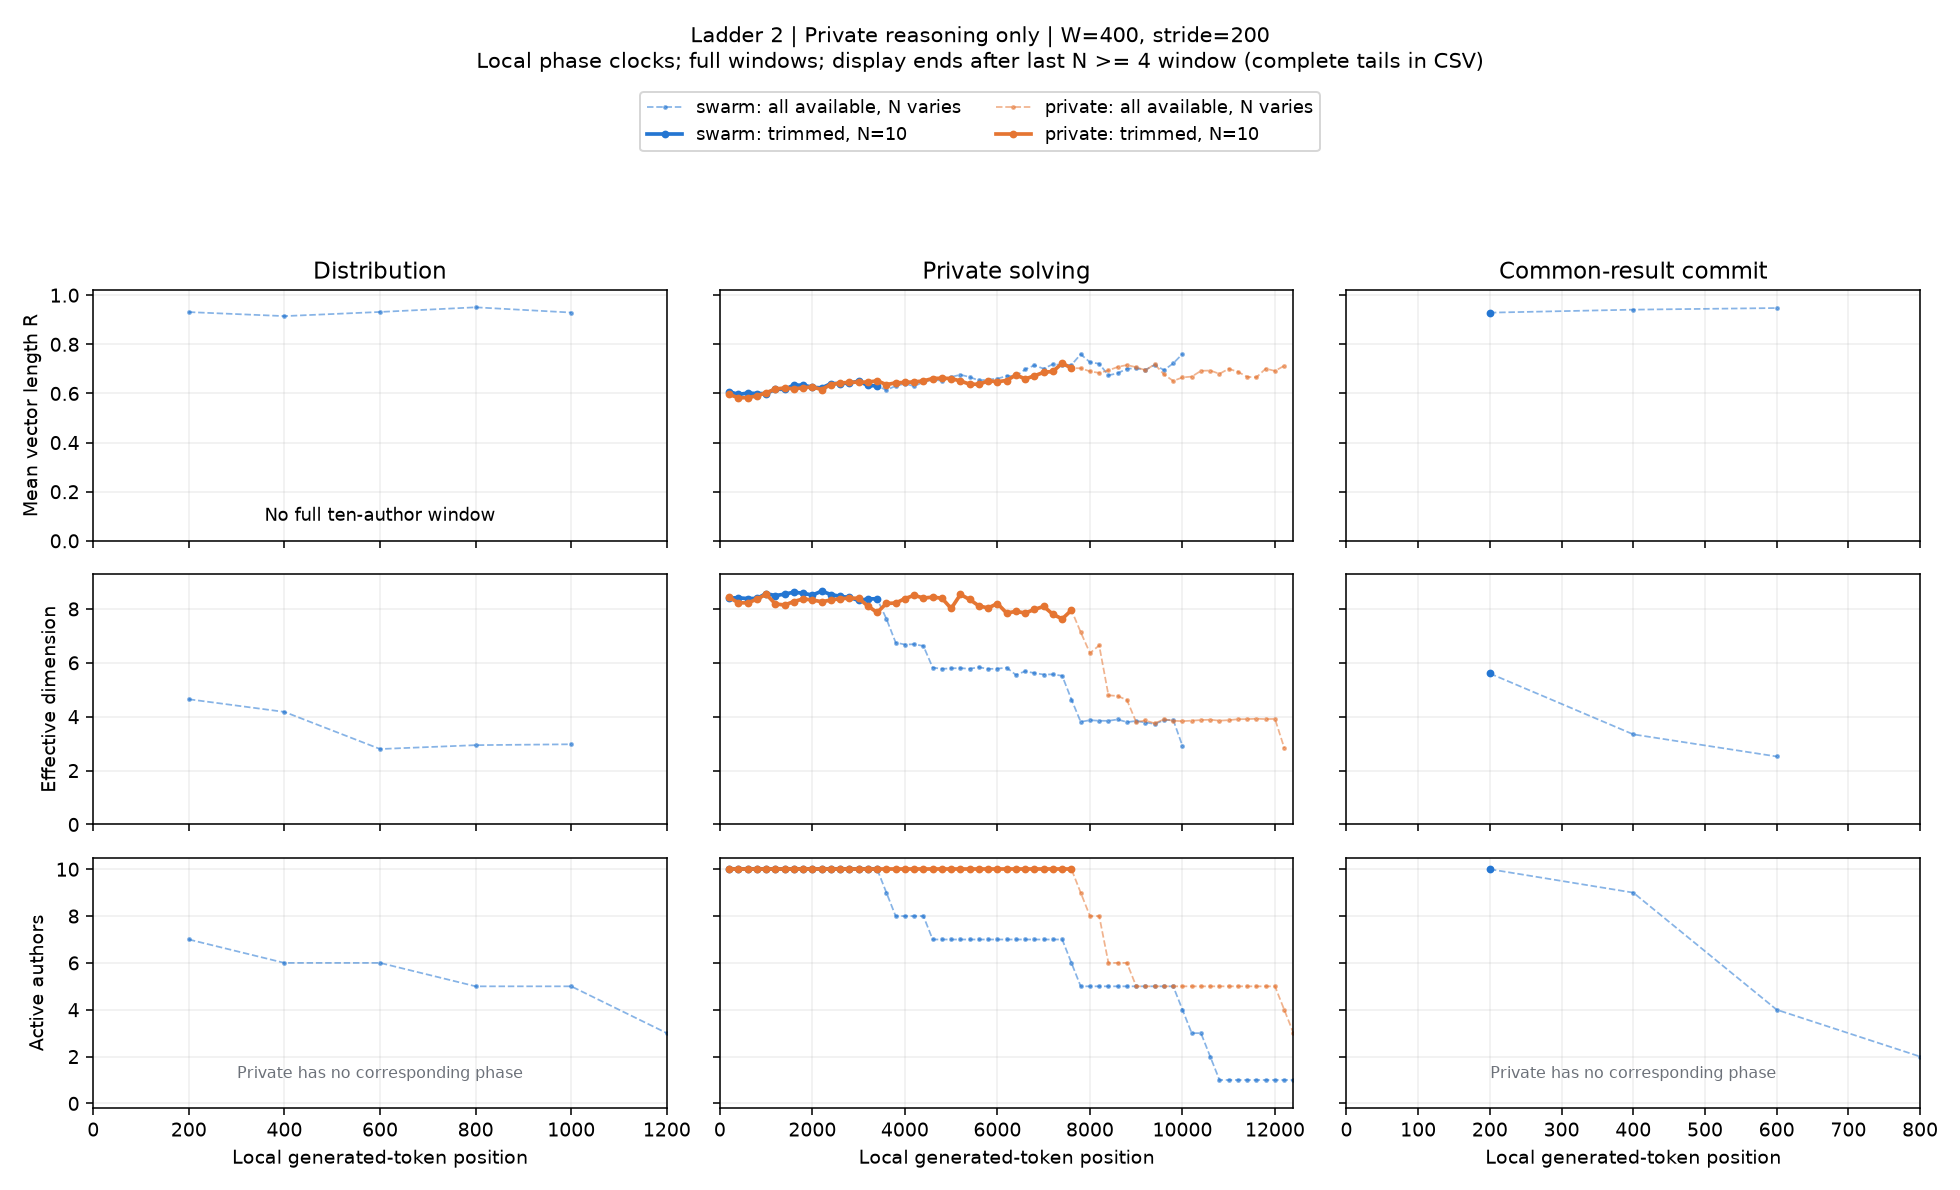

Data behind this chart, as committed beside it:
condition, start, x, n_active, agents, R, eff_dim, pair_cosine, matched_drift, n_matched, rung, channel, width, phase, mode
swarm, 0, 200.0, 7, 1,2,4,5,6,7,9, 0.9312, 4.647, 0.845, nan, 0, 2, reasoning, 400, negotiation, available
swarm, 200, 400.0, 6, 2,4,5,6,7,9, 0.9148, 4.178, 0.8043, 0.09352, 6, 2, reasoning, 400, negotiation, available
swarm, 400, 600.0, 6, 2,4,5,6,7,9, 0.9318, 2.8, 0.8418, 0.1747, 6, 2, reasoning, 400, negotiation, available
swarm, 600, 800.0, 5, 2,4,6,7,9, 0.9506, 2.944, 0.8796, 0.1374, 5, 2, reasoning, 400, negotiation, available
swarm, 800, 1000, 5, 2,4,6,7,9, 0.9293, 2.976, 0.8295, 0.07606, 5, 2, reasoning, 400, negotiation, available
swarm, 1000, 1200, 3, 2,4,7, nan, nan, nan, nan, 3, 2, reasoning, 400, negotiation, available
swarm, 1200, 1400, 2, 2,7, nan, nan, nan, nan, 2, 2, reasoning, 400, negotiation, available
swarm, 1400, 1600, 2, 2,7, nan, nan, nan, nan, 2, 2, reasoning, 400, negotiation, available
swarm, 1600, 1800, 1, 7, nan, nan, nan, nan, 1, 2, reasoning, 400, negotiation, available
swarm, 1800, 2000, 1, 7, nan, nan, nan, nan, 1, 2, reasoning, 400, negotiation, available
swarm, 2000, 2200, 1, 7, nan, nan, nan, nan, 1, 2, reasoning, 400, negotiation, available
swarm, 2200, 2400, 1, 7, nan, nan, nan, nan, 1, 2, reasoning, 400, negotiation, available
swarm, 2400, 2600, 1, 7, nan, nan, nan, nan, 1, 2, reasoning, 400, negotiation, available
swarm, 2600, 2800, 1, 7, nan, nan, nan, nan, 1, 2, reasoning, 400, negotiation, available
swarm, 2800, 3000, 1, 7, nan, nan, nan, nan, 1, 2, reasoning, 400, negotiation, available
swarm, 3000, 3200, 1, 7, nan, nan, nan, nan, 1, 2, reasoning, 400, negotiation, available
swarm, 3200, 3400, 1, 7, nan, nan, nan, nan, 1, 2, reasoning, 400, negotiation, available
swarm, 3400, 3600, 1, 7, nan, nan, nan, nan, 1, 2, reasoning, 400, negotiation, available
swarm, 3600, 3800, 1, 7, nan, nan, nan, nan, 1, 2, reasoning, 400, negotiation, available
swarm, 3800, 4000, 1, 7, nan, nan, nan, nan, 1, 2, reasoning, 400, negotiation, available
swarm, 4000, 4200, 1, 7, nan, nan, nan, nan, 1, 2, reasoning, 400, negotiation, available
swarm, 0, 200.0, 0, , nan, nan, nan, nan, 0, 2, reasoning, 400, negotiation, trim
swarm, 200, 400.0, 0, , nan, nan, nan, nan, 0, 2, reasoning, 400, negotiation, trim
swarm, 400, 600.0, 0, , nan, nan, nan, nan, 0, 2, reasoning, 400, negotiation, trim
swarm, 600, 800.0, 0, , nan, nan, nan, nan, 0, 2, reasoning, 400, negotiation, trim
swarm, 800, 1000, 0, , nan, nan, nan, nan, 0, 2, reasoning, 400, negotiation, trim
swarm, 1000, 1200, 0, , nan, nan, nan, nan, 0, 2, reasoning, 400, negotiation, trim
swarm, 1200, 1400, 0, , nan, nan, nan, nan, 0, 2, reasoning, 400, negotiation, trim
swarm, 1400, 1600, 0, , nan, nan, nan, nan, 0, 2, reasoning, 400, negotiation, trim
swarm, 1600, 1800, 0, , nan, nan, nan, nan, 0, 2, reasoning, 400, negotiation, trim
swarm, 1800, 2000, 0, , nan, nan, nan, nan, 0, 2, reasoning, 400, negotiation, trim
swarm, 2000, 2200, 0, , nan, nan, nan, nan, 0, 2, reasoning, 400, negotiation, trim
swarm, 2200, 2400, 0, , nan, nan, nan, nan, 0, 2, reasoning, 400, negotiation, trim
swarm, 2400, 2600, 0, , nan, nan, nan, nan, 0, 2, reasoning, 400, negotiation, trim
swarm, 2600, 2800, 0, , nan, nan, nan, nan, 0, 2, reasoning, 400, negotiation, trim
swarm, 2800, 3000, 0, , nan, nan, nan, nan, 0, 2, reasoning, 400, negotiation, trim
swarm, 3000, 3200, 0, , nan, nan, nan, nan, 0, 2, reasoning, 400, negotiation, trim
swarm, 3200, 3400, 0, , nan, nan, nan, nan, 0, 2, reasoning, 400, negotiation, trim
swarm, 3400, 3600, 0, , nan, nan, nan, nan, 0, 2, reasoning, 400, negotiation, trim
swarm, 3600, 3800, 0, , nan, nan, nan, nan, 0, 2, reasoning, 400, negotiation, trim
swarm, 3800, 4000, 0, , nan, nan, nan, nan, 0, 2, reasoning, 400, negotiation, trim
swarm, 4000, 4200, 0, , nan, nan, nan, nan, 0, 2, reasoning, 400, negotiation, trim
swarm, 0, 200.0, 10, 1,2,3,4,5,6,7,8,9,10, 0.6079, 8.408, 0.2995, nan, 0, 2, reasoning, 400, solving, available
swarm, 200, 400.0, 10, 1,2,3,4,5,6,7,8,9,10, 0.5957, 8.413, 0.2832, 0.1511, 10, 2, reasoning, 400, solving, available
swarm, 400, 600.0, 10, 1,2,3,4,5,6,7,8,9,10, 0.6017, 8.384, 0.2911, 0.1189, 10, 2, reasoning, 400, solving, available
swarm, 600, 800.0, 10, 1,2,3,4,5,6,7,8,9,10, 0.5996, 8.39, 0.2884, 0.1739, 10, 2, reasoning, 400, solving, available
swarm, 800, 1000, 10, 1,2,3,4,5,6,7,8,9,10, 0.5994, 8.569, 0.2881, 0.1279, 10, 2, reasoning, 400, solving, available
swarm, 1000, 1200, 10, 1,2,3,4,5,6,7,8,9,10, 0.6172, 8.494, 0.3121, 0.1107, 10, 2, reasoning, 400, solving, available
swarm, 1200, 1400, 10, 1,2,3,4,5,6,7,8,9,10, 0.6166, 8.55, 0.3113, 0.09307, 10, 2, reasoning, 400, solving, available
swarm, 1400, 1600, 10, 1,2,3,4,5,6,7,8,9,10, 0.6339, 8.622, 0.3353, 0.1094, 10, 2, reasoning, 400, solving, available
swarm, 1600, 1800, 10, 1,2,3,4,5,6,7,8,9,10, 0.6336, 8.579, 0.335, 0.08342, 10, 2, reasoning, 400, solving, available
swarm, 1800, 2000, 10, 1,2,3,4,5,6,7,8,9,10, 0.6253, 8.514, 0.3233, 0.09545, 10, 2, reasoning, 400, solving, available
swarm, 2000, 2200, 10, 1,2,3,4,5,6,7,8,9,10, 0.6225, 8.659, 0.3194, 0.08975, 10, 2, reasoning, 400, solving, available
swarm, 2200, 2400, 10, 1,2,3,4,5,6,7,8,9,10, 0.6399, 8.535, 0.3439, 0.111, 10, 2, reasoning, 400, solving, available
swarm, 2400, 2600, 10, 1,2,3,4,5,6,7,8,9,10, 0.6405, 8.467, 0.3447, 0.1056, 10, 2, reasoning, 400, solving, available
swarm, 2600, 2800, 10, 1,2,3,4,5,6,7,8,9,10, 0.6421, 8.429, 0.3471, 0.1145, 10, 2, reasoning, 400, solving, available
swarm, 2800, 3000, 10, 1,2,3,4,5,6,7,8,9,10, 0.6501, 8.314, 0.3585, 0.1355, 10, 2, reasoning, 400, solving, available
swarm, 3000, 3200, 10, 1,2,3,4,5,6,7,8,9,10, 0.6327, 8.369, 0.3337, 0.1309, 10, 2, reasoning, 400, solving, available
swarm, 3200, 3400, 10, 1,2,3,4,5,6,7,8,9,10, 0.6305, 8.377, 0.3306, 0.09209, 10, 2, reasoning, 400, solving, available
swarm, 3400, 3600, 9, 1,2,3,4,5,6,7,8,9, 0.6138, 7.632, 0.2988, 0.121, 9, 2, reasoning, 400, solving, available
... 312 more rows
